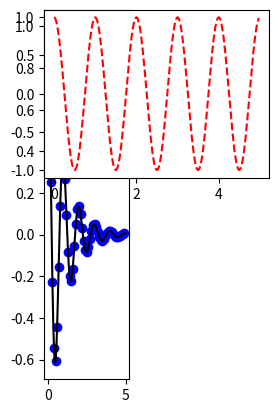

This figure's Python source:
# https://stackoverflow.com/questions/20133479/how-to-draw-directed-graphs-using-networkx-in-python
import networkx as nx
import matplotlib.pyplot as plt
import numpy as np


# #---directed graph---
# G = nx.DiGraph(directed=True)

# # add nodes
# G.add_node("Singapore")
# G.add_node("San Francisco")
# G.add_node("Tokyo")
# G.add_nodes_from(["Riga", "Copenhagen"])

# # add edges
# G.add_edge("Singapore","San Francisco")
# G.add_edge("San Francisco","Tokyo")
# G.add_edges_from(
#     [
#         ("Riga","Copenhagen"),
#         ("Copenhagen","Singapore"),
#         ("Singapore","Tokyo"),
#         ("Riga","San Francisco"),
#         ("San Francisco","Singapore"),
#     ]
# )
def f(t):
    return np.exp(-t) * np.cos(2*np.pi*t)

t1 = np.arange(0.0, 5.0, 0.1)
t2 = np.arange(0.0, 5.0, 0.02)

plt.figure()
plt.subplot(151)
plt.plot(t1, f(t1), 'bo', t2, f(t2), 'k')

plt.subplot(221)
plt.plot(t2, np.cos(2*np.pi*t2), 'r--')
plt.show()
